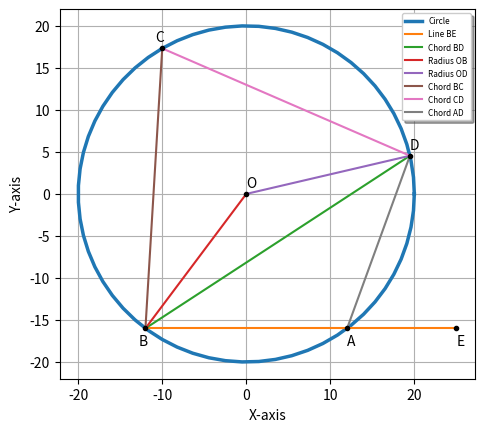

Generate this figure with matplotlib:
from matplotlib import pyplot as plt
import numpy as np

#line_gen returns a line between two points A & B
def line_gen(A,B):
  len =10
  dim = A.shape[0]
  x_AB = np.zeros((dim,len))
  lam_1 = np.linspace(0,1,len)
  for i in range(len):
    temp1 = A + lam_1[i]*(B-A)
    x_AB[:,i]= temp1.T
  return x_AB

#plt_point plots point A
def plt_point(A):
  plt.plot(A[0],A[1],marker = "o", markersize = 3, color = 'black') 

figure, axes = plt.subplots( 1 )
R = 20 #R is radius of circle
n = 64
t = np.linspace(0, 2*np.pi, n)
x = R*np.cos(t)
y = R*np.sin(t)
plt.plot(x,y,linewidth=2.5, label='Circle') #plotting the circle

# Let, A be (h,k) 
h = 12
k = -16

theta = np.pi*(70/180) #theta is angle DAE given as 70 degree
O = np.array([0,0]) #Let, center of circle be origin
A = np.array([h,k])
REF_Y_AXIS = np.array([[-1,0],[0,1]])
B = REF_Y_AXIS @ A #B is reflection of A about Y-axis
ROTATE = np.array([[np.cos(2*theta),-np.sin(2*theta)],[np.sin(2*theta), np.cos(2*theta)]]) #RotationMatrix
D = ROTATE @ B #D can be obtained by rotating B by 2theta ACW about O

c = -10 #c stands for x-coordinate of C
f = np.sqrt(R**2 - c**2) #f will find y-coordinate of C using equation of circle
C = np.array([c,f])

e = 25 #e stands for x-coordinate of E
E = np.array([e,k])

x_BE = line_gen(B,E)
x_BD = line_gen(B,D)
x_OB = line_gen(O,B)
x_OD = line_gen(O,D)
x_BC = line_gen(B,C)
x_CD = line_gen(C,D)
x_AD = line_gen(A,D)

plt.plot(x_BE[0,:],x_BE[1,:], label = 'Line BE')
plt.plot(x_BD[0,:],x_BD[1,:], label = 'Chord BD')
plt.plot(x_OB[0,:],x_OB[1,:], label = 'Radius OB')
plt.plot(x_OD[0,:],x_OD[1,:], label = 'Radius OD')
plt.plot(x_BC[0,:],x_BC[1,:], label = 'Chord BC')
plt.plot(x_CD[0,:],x_CD[1,:], label = 'Chord CD')
plt.plot(x_AD[0,:],x_AD[1,:], label = 'Chord AD')

plt.annotate("A",A,xytext=(0,-12),textcoords="offset points")
plt.annotate("B",B,xytext=(-5,-12),textcoords="offset points")
plt.annotate("O",O,xytext=(0,5),textcoords="offset points")
plt.annotate("D",D,xytext=(0,5),textcoords="offset points")
plt.annotate("C",C,xytext=(-5,5),textcoords="offset points")
plt.annotate("E",E,xytext=(0,-12),textcoords="offset points")

plt_point(O)
plt_point(A)
plt_point(B)
plt_point(C)
plt_point(D)
plt_point(E)

plt.ylabel('Y-axis')
plt.xlabel('X-axis')
plt.legend(prop = {'size' : 5.9}, loc = 'upper right', shadow = True)
plt.grid()
axes.set_aspect( 1 )
plt.show()